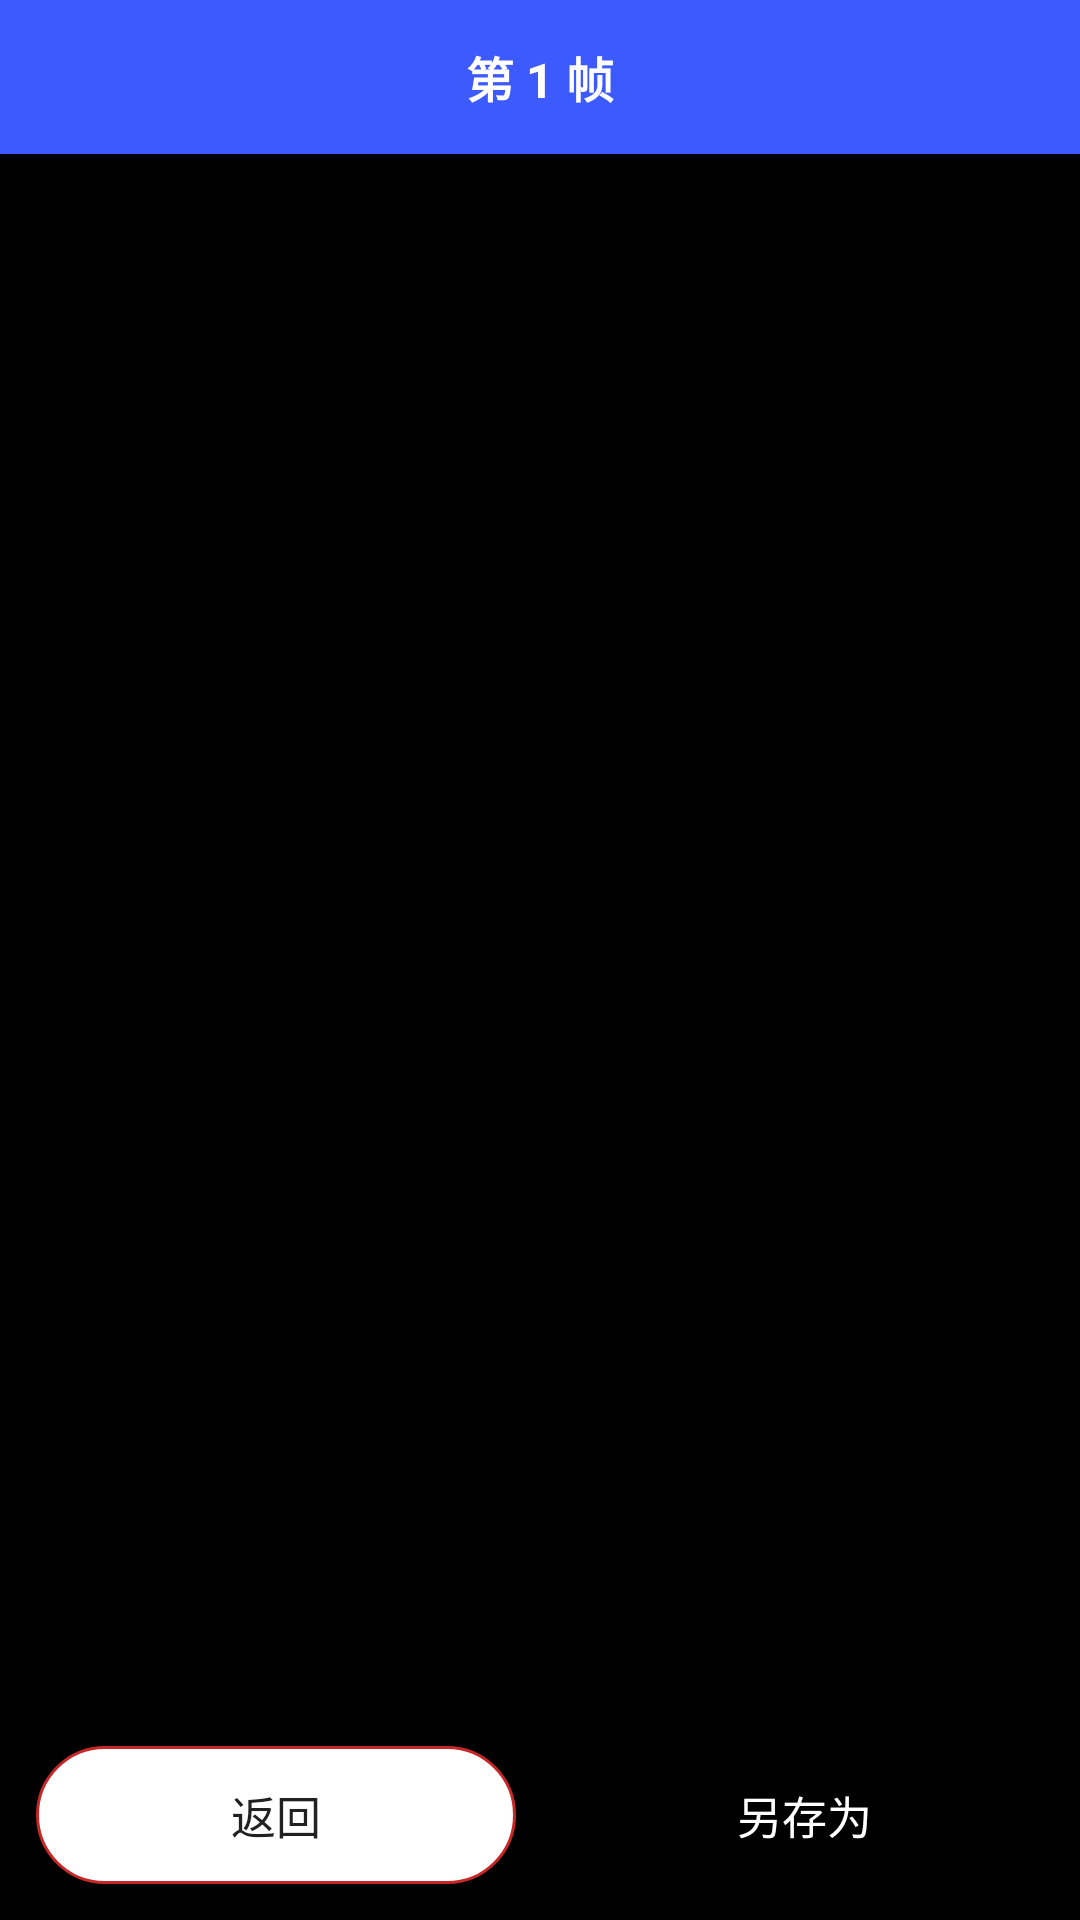

Layout XML and referenced resources for this Android screen:
<!-- AndroidManifest.xml: application theme Theme.PesqMeter -->
<!-- res/layout/activity_frame_view.xml -->
<?xml version="1.0" encoding="utf-8"?>
<LinearLayout xmlns:android="http://schemas.android.com/apk/res/android"
    android:layout_width="match_parent"
    android:layout_height="match_parent"
    android:background="#000000"
    android:orientation="vertical">

    <TextView
        android:id="@+id/tvFrameTitle"
        android:layout_width="match_parent"
        android:layout_height="wrap_content"
        android:background="@color/primary"
        android:gravity="center"
        android:padding="14dp"
        android:text="第 1 帧"
        android:textColor="#FFFFFF"
        android:textSize="16sp"
        android:textStyle="bold" />

    <ImageView
        android:id="@+id/ivFrame"
        android:layout_width="match_parent"
        android:layout_height="0dp"
        android:layout_weight="1"
        android:scaleType="fitCenter" />

    <LinearLayout
        android:layout_width="match_parent"
        android:layout_height="wrap_content"
        android:orientation="horizontal"
        android:padding="12dp">

        <Button
            android:id="@+id/btnBack"
            android:layout_width="0dp"
            android:layout_height="46dp"
            android:layout_marginEnd="8dp"
            android:layout_weight="1"
            android:background="@drawable/bg_btn_stop"
            android:text="返回"
            android:textColor="@color/text_primary"
            android:textSize="15sp" />

        <Button
            android:id="@+id/btnSaveFrame"
            android:layout_width="0dp"
            android:layout_height="46dp"
            android:layout_marginStart="8dp"
            android:layout_weight="1"
            android:background="@drawable/bg_btn_primary"
            android:text="另存为"
            android:textColor="#FFFFFF"
            android:textSize="15sp" />
    </LinearLayout>
</LinearLayout>
<!-- resources referenced by this layout -->
<resources>
  <color name="primary">#3D5AFE</color>
  <color name="text_primary">#212121</color>
  <!-- drawable bg_btn_stop (drawable) -->
  <?xml version="1.0" encoding="utf-8"?>
  <shape xmlns:android="http://schemas.android.com/apk/res/android">
      <solid android:color="@color/card_bg" />
      <stroke android:width="1dp" android:color="@color/q_bad" />
      <corners android:radius="24dp" />
  </shape>
  <style name="Theme.PesqMeter" parent="android:Theme.Material.Light.NoActionBar">
          <item name="android:statusBarColor">@color/primary_dark</item>
          <item name="android:windowBackground">@color/window_bg</item>
      </style>
  <color name="card_bg">#FFFFFF</color>
  <color name="q_bad">#C62828</color>
  <color name="primary_dark">#0031CA</color>
  <color name="window_bg">#F4F6FB</color>
</resources>
